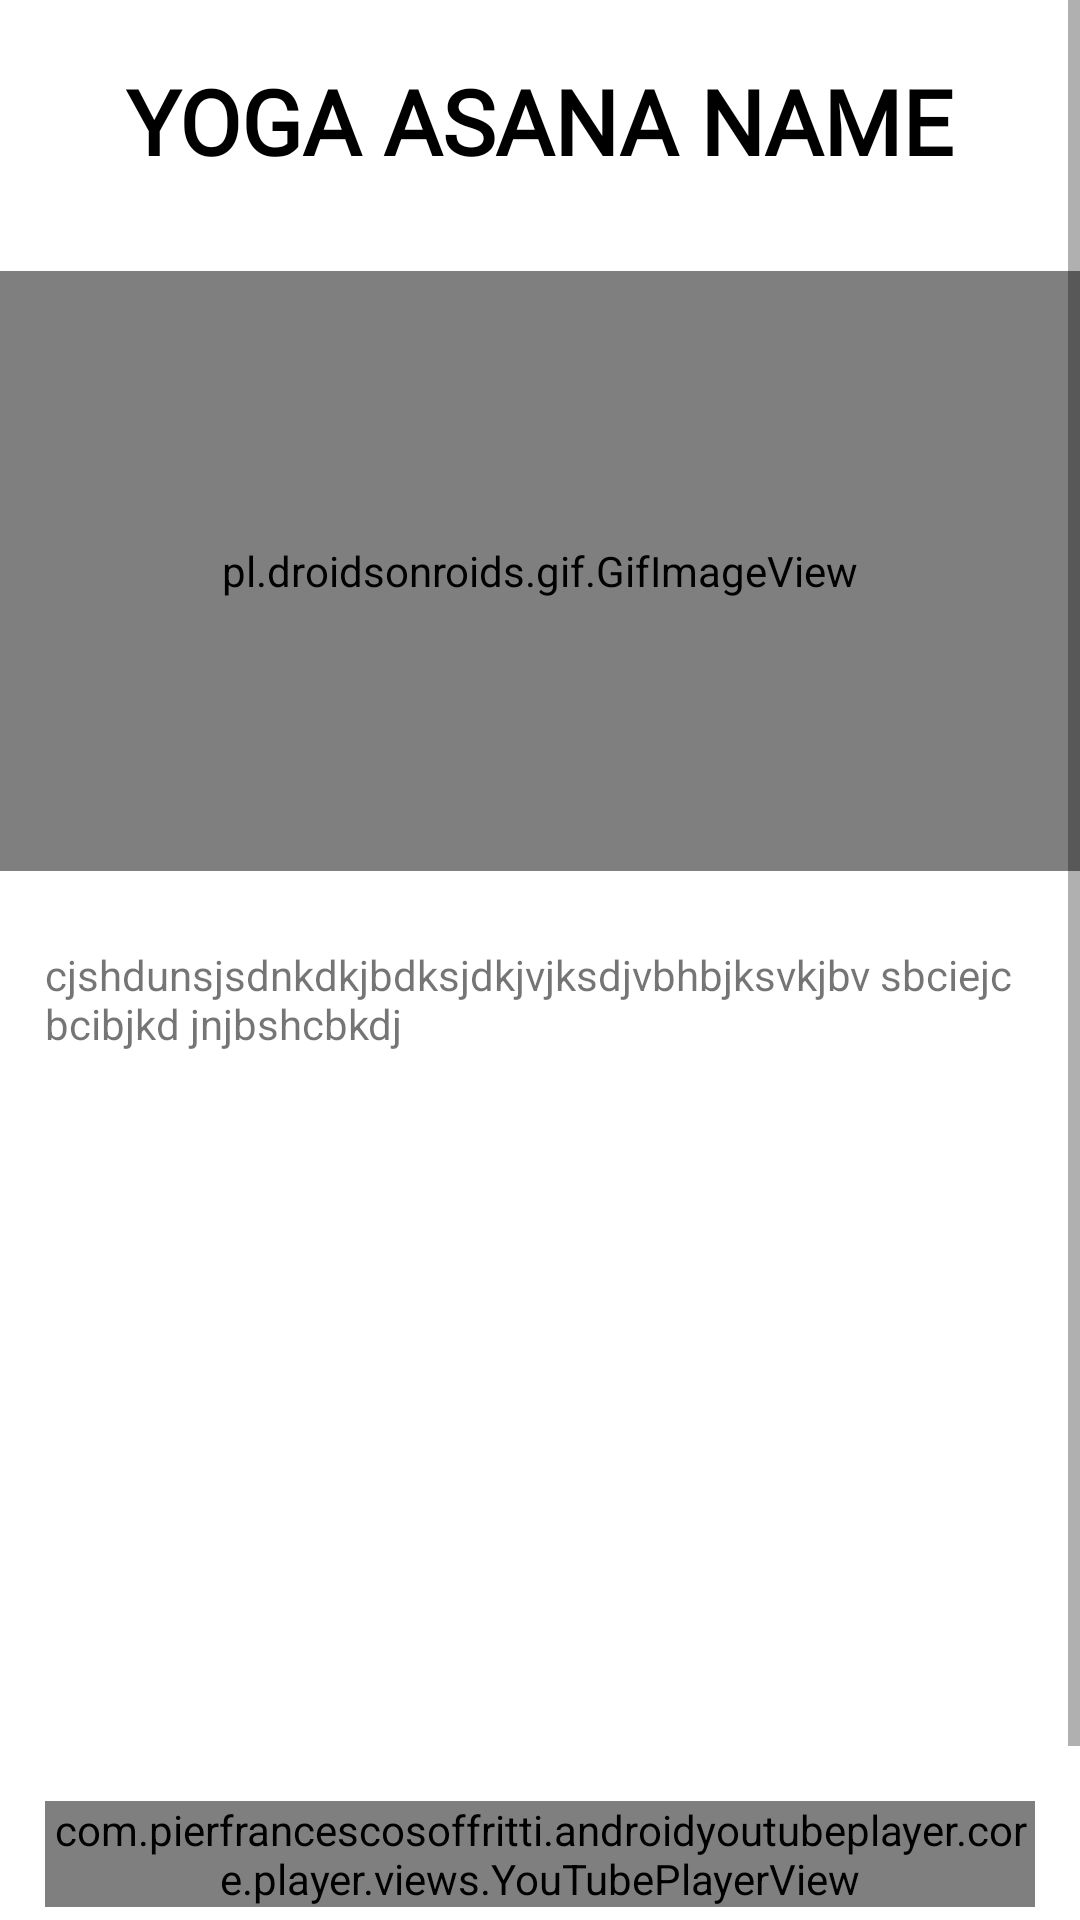

Android layout source for this screen:
<!-- AndroidManifest.xml: application theme Theme.ProjectRelief -->
<!-- res/layout/fragment_yoga_info.xml -->
<?xml version="1.0" encoding="utf-8"?>
<ScrollView xmlns:android="http://schemas.android.com/apk/res/android"
    xmlns:tools="http://schemas.android.com/tools"
    android:layout_width="match_parent"
    android:layout_height="match_parent"
    xmlns:app="http://schemas.android.com/apk/res-auto"
    tools:context=".Fragments.YogaInfoFragment">

    
    <LinearLayout
        android:layout_width="match_parent"
        android:layout_height="match_parent"
        android:orientation="vertical">

        <TextView
            android:id="@+id/asana_heading"
            android:layout_width="wrap_content"
            android:layout_height="wrap_content"
            android:text="@string/yoga_asana_name"
            android:textColor="@color/black"
            android:fontFamily="@font/roboto_bold"
            android:textSize="30sp"
            android:textStyle="bold"
            android:layout_gravity="center"
            android:layout_margin="20dp"/>

        <pl.droidsonroids.gif.GifImageView
            android:id="@+id/asana_gif"
            android:layout_width="390dp"
            android:layout_height="200dp"
            android:layout_margin="10dp"
            android:layout_gravity="center"
            android:src="@drawable/basic"/>



        <ScrollView
            android:layout_width="match_parent"
            android:layout_height="300dp">
                <TextView
                    android:id="@+id/asanas_info"
                    android:layout_width="wrap_content"
                    android:layout_height="wrap_content"
                    android:text="@string/para"
                    android:layout_margin="15dp"/>
        </ScrollView>
        <com.pierfrancescosoffritti.androidyoutubeplayer.core.player.views.YouTubePlayerView
            android:id="@+id/asana_video"
            android:layout_width="match_parent"
            android:layout_height="wrap_content"
            android:layout_marginBottom="68dp"
            android:layout_marginStart="15dp"
            android:layout_marginEnd="15dp"
            app:autoPlay="false"
            app:showFullScreenButton="true"/>
    </LinearLayout>
</ScrollView>
<!-- resources referenced by this layout -->
<resources>
  <color name="black">#FF000000</color>
  <!-- drawable basic: png bitmap (drawable-v24, 405614 bytes) -->
  <string name="para">cjshdunsjsdnkdkjbdksjdkjvjksdjvbhbjksvkjbv sbciejc bcibjkd jnjbshcbkdj</string>
  <string name="yoga_asana_name">YOGA ASANA NAME</string>
  <style name="Theme.ProjectRelief" parent="Theme.MaterialComponents.DayNight.NoActionBar">
          
          <item name="colorPrimary">@color/black</item>
          <item name="colorPrimaryVariant">@color/purple_700</item>
          <item name="colorOnPrimary">@color/white</item>
          
          <item name="colorSecondary">@color/teal_200</item>
          <item name="colorSecondaryVariant">@color/teal_700</item>
          <item name="colorOnSecondary">@color/black</item>
          
          <item name="android:statusBarColor" tools:targetApi="l">?attr/colorPrimaryVariant</item>
          
      </style>
  <color name="purple_700">#FF3700B3</color>
  <color name="white">#FFFFFFFF</color>
  <color name="teal_200">#FF03DAC5</color>
  <color name="teal_700">#FF018786</color>
</resources>
